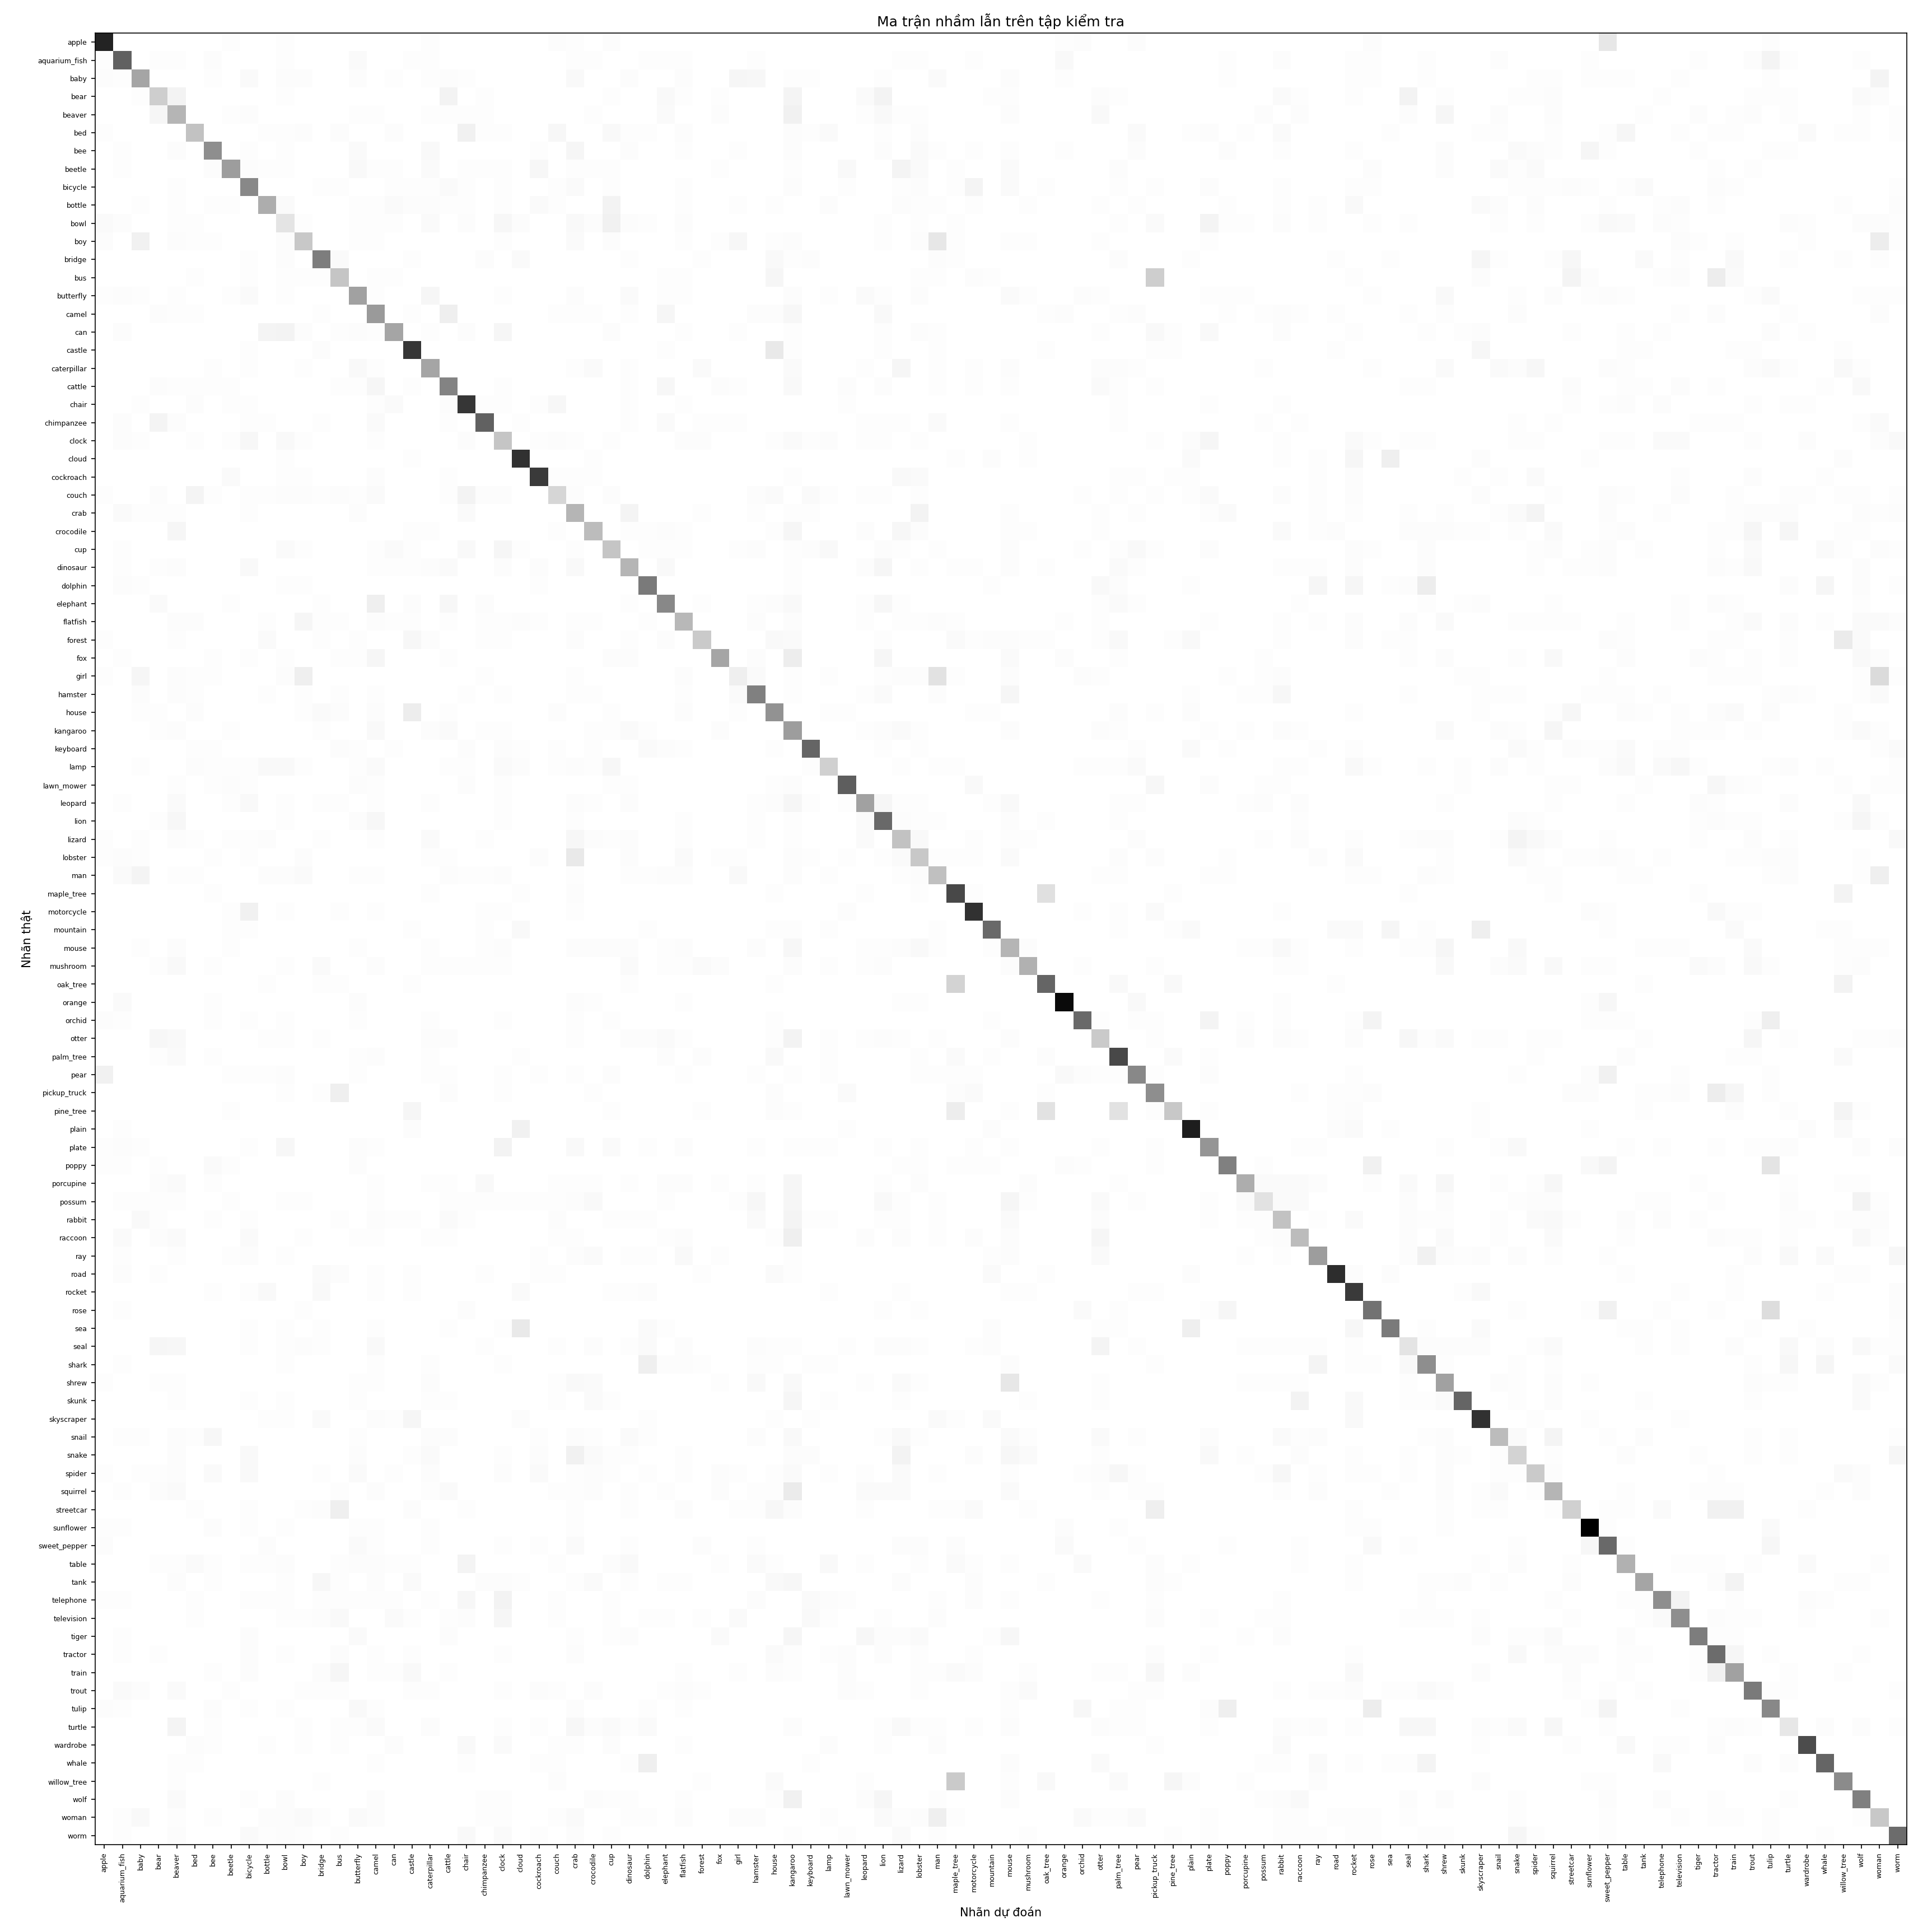

The table this chart was drawn from, first rows:
true_class, apple, aquarium_fish, baby, bear, beaver, bed, bee, beetle, bicycle, bottle, bowl, boy, bridge, bus, butterfly, camel, can, castle, caterpillar, cattle, chair, chimpanzee, clock
apple, 70, 0, 0, 0, 0, 0, 0, 1, 0, 0, 1, 0, 0, 0, 0, 0, 0, 0, 1, 0, 0, 0, 0
aquarium_fish, 1, 55, 0, 1, 1, 0, 2, 0, 0, 0, 1, 0, 0, 0, 3, 0, 0, 1, 1, 0, 0, 0, 0
baby, 2, 1, 36, 0, 0, 0, 1, 0, 3, 0, 2, 2, 0, 0, 2, 0, 1, 0, 1, 2, 1, 0, 0
bear, 0, 0, 1, 24, 8, 0, 0, 0, 0, 0, 1, 0, 0, 0, 0, 0, 0, 0, 0, 8, 0, 1, 0
beaver, 0, 0, 0, 6, 32, 0, 0, 1, 2, 0, 0, 0, 0, 0, 1, 1, 0, 0, 1, 1, 1, 1, 0
bed, 1, 0, 0, 0, 0, 28, 0, 0, 0, 1, 1, 2, 0, 2, 0, 0, 2, 0, 0, 0, 9, 1, 1
bee, 0, 1, 0, 0, 2, 0, 42, 0, 1, 0, 1, 0, 0, 0, 3, 0, 0, 0, 4, 0, 0, 0, 0
beetle, 0, 1, 0, 0, 0, 0, 2, 38, 2, 1, 1, 0, 0, 0, 4, 1, 1, 0, 3, 0, 1, 1, 1
bicycle, 0, 0, 0, 0, 1, 0, 0, 0, 44, 0, 0, 0, 1, 1, 0, 0, 1, 1, 1, 3, 1, 0, 1
bottle, 0, 0, 1, 0, 1, 0, 1, 1, 0, 34, 3, 0, 0, 0, 1, 1, 3, 2, 2, 1, 1, 0, 1
bowl, 3, 2, 0, 0, 1, 1, 0, 0, 0, 0, 15, 1, 0, 0, 1, 1, 1, 0, 3, 0, 2, 0, 5
boy, 2, 0, 9, 0, 2, 1, 1, 0, 0, 0, 2, 26, 0, 0, 1, 1, 0, 0, 0, 0, 0, 0, 1
bridge, 0, 0, 0, 0, 0, 0, 0, 0, 1, 0, 2, 0, 47, 3, 0, 0, 0, 1, 0, 0, 0, 2, 0
bus, 0, 0, 0, 0, 0, 1, 0, 0, 1, 0, 1, 1, 1, 27, 0, 1, 1, 0, 0, 0, 0, 0, 0
butterfly, 1, 2, 1, 0, 1, 0, 0, 1, 3, 0, 1, 0, 0, 0, 37, 1, 0, 0, 6, 0, 0, 0, 1
camel, 0, 0, 0, 2, 1, 1, 0, 0, 0, 0, 0, 0, 1, 0, 0, 39, 0, 1, 0, 10, 0, 0, 0
can, 0, 2, 0, 0, 0, 0, 0, 0, 0, 7, 8, 2, 0, 1, 2, 1, 36, 0, 1, 0, 2, 0, 6
castle, 0, 0, 0, 0, 0, 0, 0, 0, 1, 0, 0, 0, 2, 0, 0, 0, 0, 66, 0, 0, 0, 0, 0
caterpillar, 0, 0, 0, 0, 0, 0, 1, 0, 1, 0, 0, 1, 0, 0, 4, 1, 0, 0, 36, 0, 0, 0, 0
cattle, 0, 0, 0, 2, 1, 1, 1, 1, 0, 0, 0, 0, 0, 1, 1, 6, 0, 1, 0, 45, 0, 0, 1
chair, 0, 0, 1, 0, 0, 2, 0, 1, 1, 0, 0, 0, 0, 0, 0, 1, 3, 0, 0, 2, 66, 1, 1
chimpanzee, 0, 2, 0, 7, 2, 0, 0, 0, 1, 1, 0, 0, 1, 0, 0, 3, 0, 0, 0, 1, 0, 55, 0
clock, 0, 2, 1, 0, 0, 1, 0, 1, 5, 0, 4, 1, 0, 0, 0, 1, 0, 0, 0, 0, 2, 0, 27
cloud, 0, 0, 0, 0, 0, 0, 0, 0, 0, 0, 1, 0, 0, 0, 0, 0, 0, 1, 0, 0, 0, 0, 0
cockroach, 0, 0, 0, 0, 0, 0, 0, 3, 0, 0, 1, 1, 0, 0, 0, 2, 0, 0, 0, 1, 0, 0, 0
couch, 1, 0, 0, 2, 0, 7, 1, 0, 1, 1, 2, 2, 1, 2, 1, 3, 0, 0, 0, 1, 8, 2, 2
crab, 0, 3, 1, 1, 1, 0, 0, 0, 1, 0, 0, 0, 0, 0, 2, 0, 0, 0, 0, 0, 3, 0, 0
crocodile, 0, 0, 0, 0, 6, 0, 0, 0, 0, 0, 0, 0, 0, 0, 0, 0, 0, 1, 1, 0, 0, 0, 0
cup, 0, 1, 0, 0, 0, 0, 0, 0, 0, 0, 3, 1, 0, 0, 0, 1, 3, 1, 0, 0, 4, 0, 6
dinosaur, 0, 1, 0, 1, 2, 0, 0, 0, 4, 0, 0, 0, 0, 0, 0, 1, 1, 1, 2, 3, 0, 0, 2
dolphin, 0, 2, 1, 0, 0, 0, 0, 0, 0, 0, 1, 1, 0, 0, 0, 0, 0, 0, 0, 0, 0, 0, 0
elephant, 0, 0, 0, 3, 0, 0, 0, 1, 0, 0, 0, 0, 1, 0, 0, 10, 0, 2, 0, 5, 0, 2, 0
flatfish, 0, 0, 0, 0, 2, 2, 0, 0, 0, 1, 0, 6, 1, 1, 0, 2, 1, 1, 0, 1, 0, 1, 1
forest, 1, 0, 0, 0, 1, 0, 0, 0, 0, 3, 0, 0, 1, 0, 1, 0, 0, 5, 2, 0, 0, 1, 1
fox, 0, 1, 0, 0, 0, 0, 1, 0, 1, 0, 1, 0, 0, 1, 1, 6, 0, 0, 0, 1, 0, 0, 0
girl, 1, 0, 6, 0, 2, 1, 1, 0, 0, 0, 2, 10, 0, 0, 0, 0, 0, 0, 0, 0, 0, 1, 0
hamster, 0, 0, 2, 0, 2, 1, 0, 0, 0, 1, 0, 1, 0, 1, 0, 1, 0, 0, 0, 0, 1, 0, 1
house, 0, 0, 1, 1, 0, 2, 0, 0, 0, 0, 0, 1, 3, 2, 0, 2, 0, 11, 0, 1, 0, 0, 0
kangaroo, 0, 0, 0, 1, 2, 0, 0, 1, 0, 0, 0, 0, 1, 0, 0, 4, 0, 0, 2, 3, 0, 1, 1
keyboard, 0, 0, 0, 0, 0, 1, 1, 0, 0, 0, 0, 0, 0, 2, 1, 0, 1, 0, 0, 0, 2, 0, 2
lamp, 0, 0, 1, 0, 0, 2, 1, 1, 1, 4, 4, 1, 0, 0, 1, 3, 0, 0, 0, 1, 1, 0, 3
lawn_mower, 0, 0, 0, 0, 1, 0, 1, 2, 1, 0, 0, 0, 0, 0, 2, 1, 0, 0, 0, 0, 2, 0, 1
leopard, 0, 1, 0, 0, 3, 0, 0, 1, 4, 0, 1, 0, 1, 1, 0, 1, 0, 0, 1, 0, 0, 0, 1
lion, 0, 0, 0, 1, 5, 0, 0, 0, 0, 0, 1, 0, 0, 0, 2, 5, 0, 0, 0, 0, 0, 0, 1
lizard, 1, 0, 1, 0, 2, 1, 0, 1, 1, 2, 0, 0, 1, 0, 0, 1, 0, 0, 3, 0, 0, 1, 0
lobster, 1, 2, 1, 0, 0, 0, 1, 0, 1, 0, 0, 2, 0, 0, 0, 0, 0, 0, 1, 1, 0, 0, 0
man, 0, 3, 7, 0, 1, 1, 0, 0, 0, 2, 2, 3, 0, 0, 1, 1, 0, 0, 0, 2, 1, 1, 2
maple_tree, 0, 0, 0, 0, 0, 0, 1, 0, 0, 0, 0, 0, 0, 0, 0, 0, 0, 0, 1, 0, 0, 0, 0
motorcycle, 0, 0, 0, 0, 0, 0, 0, 1, 9, 0, 1, 0, 0, 1, 0, 1, 0, 0, 0, 0, 0, 1, 1
mountain, 0, 0, 0, 0, 0, 0, 0, 1, 1, 0, 0, 0, 0, 0, 0, 0, 0, 1, 0, 0, 0, 1, 0
mouse, 0, 0, 1, 0, 2, 0, 0, 1, 0, 0, 0, 0, 0, 0, 1, 0, 0, 0, 1, 0, 0, 1, 2
mushroom, 0, 0, 0, 1, 4, 0, 1, 0, 0, 0, 1, 0, 3, 0, 0, 2, 0, 0, 1, 1, 1, 1, 1
oak_tree, 0, 0, 0, 0, 0, 0, 0, 0, 0, 1, 0, 0, 1, 1, 0, 0, 0, 1, 0, 0, 0, 0, 0
orange, 0, 3, 0, 0, 0, 0, 1, 0, 0, 0, 0, 0, 0, 0, 2, 0, 0, 0, 0, 0, 0, 0, 0
orchid, 2, 1, 0, 0, 0, 0, 1, 0, 1, 0, 1, 0, 0, 0, 1, 0, 0, 0, 1, 0, 0, 0, 1
otter, 0, 0, 0, 5, 4, 0, 0, 0, 0, 1, 1, 0, 1, 0, 0, 0, 0, 0, 2, 2, 0, 0, 0
palm_tree, 0, 0, 0, 1, 3, 0, 1, 0, 0, 0, 0, 0, 0, 0, 1, 2, 0, 0, 1, 0, 0, 0, 0
pear, 9, 0, 0, 0, 0, 0, 0, 1, 1, 1, 2, 0, 0, 0, 1, 0, 0, 0, 1, 1, 0, 0, 1
pickup_truck, 0, 0, 0, 0, 0, 0, 0, 0, 0, 0, 1, 0, 1, 10, 0, 0, 0, 0, 0, 2, 0, 0, 1
pine_tree, 0, 0, 0, 0, 0, 0, 0, 1, 0, 0, 0, 0, 0, 0, 0, 0, 0, 6, 0, 0, 0, 0, 0
... 40 more rows
